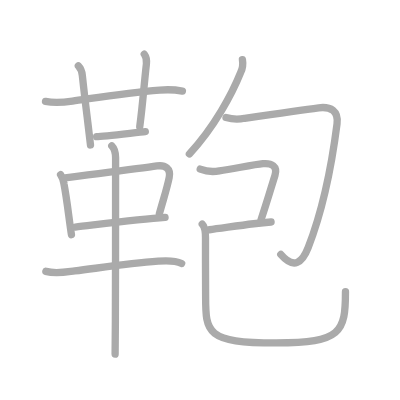
t = 0.00 s
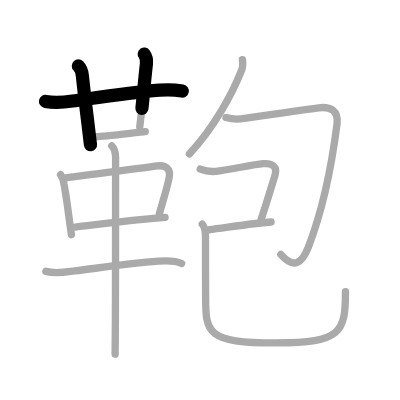
t = 2.75 s
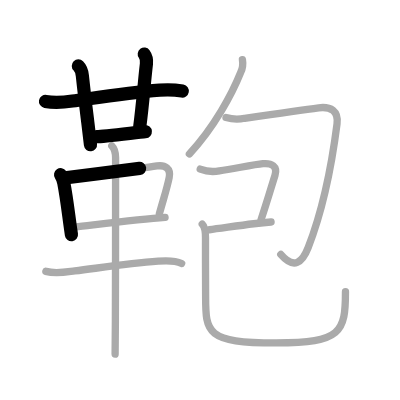
t = 5.50 s
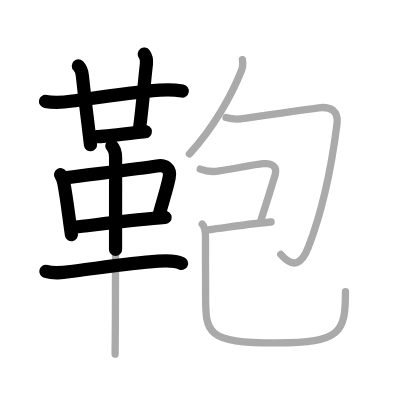
t = 8.50 s
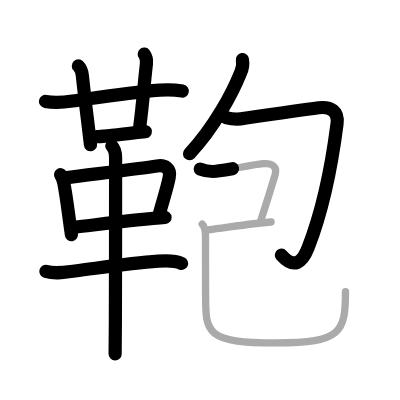
t = 11.25 s
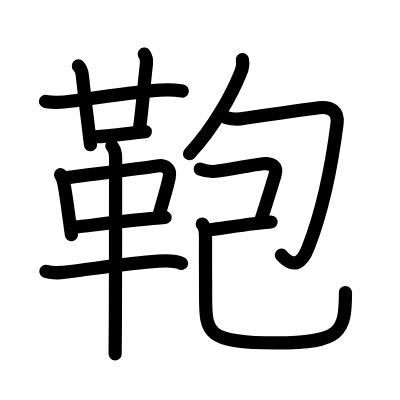
t = 14.00 s

The animated SVG that drew these frames (rendered in a browser with its animation timeline set to each time). Animation: 14 SMIL elements (animate=14); one cycle of 14.00 s.

<?xml version="1.0" standalone="no"?>
<!DOCTYPE svg PUBLIC "-//W3C//DTD SVG 1.1//EN"   "http://www.w3.org/Graphics/SVG/1.1/DTD/svg11.dtd">
<svg width="400px" height="400px"  version="1.1" xmlns="http://www.w3.org/2000/svg">
  <defs>
    <marker id="Triangle" viewBox="0 0 10 10" refX="0" refY="5" markerUnits="strokeWidth" markerWidth="3" style="stroke-opacity:0%;fill:#aaaaaa;" markerHeight="2" orient="auto">
      <path d="M 0 0 L 10 5 L 0 10 z" />
    </marker>
    
    <marker id="Arrow" viewBox="0 0 10 10" refX="5" refY="5" markerUnits="strokeWidth" markerWidth="1.8" style="stroke-opacity:0%;fill:#770000;" markerHeight="2" orient="auto">
      <path d="M 0 4 L 6 4 L 4 1 L 10 5 L 4 9 L 6 6 L 0 6 z" />
        <circle cx="5" cy="5" r="5" />
      </marker>
    
    <marker id="TriangleRed" viewBox="0 0 10 10" refX="0" refY="5" markerUnits="strokeWidth" markerWidth="3" style="stroke-opacity:0%;fill:#CC0000;" markerHeight="2" orient="auto">
      <path d="M 0 0 L 10 5 L 0 10 z" />
    </marker>
    
    <marker id="ArrowRed" viewBox="0 0 10 10" refX="5" refY="5" markerUnits="strokeWidth" markerWidth="1.8" style="stroke-opacity:0%;fill:#CC0000;" markerHeight="2" orient="auto">
      <path d="M 0 4 L 6 4 L 4 1 L 10 5 L 4 9 L 6 6 L 0 6 z" />
        <circle cx="5" cy="5" r="5" />
      </marker>
    
  </defs>
  
  <path style="fill:#ffffff; fill-opacity:100%; fill-rule:evenodd; stroke-width:0;" d="M 0 0 L 400px 0 L 400px 400px L 0 400px L 0 0" />

  <g transform="scale(3.6697247706422 3.6697247706422)">
<path style="fill:none; fill-opacity:0%; fill-rule:evenodd; stroke:#aaaaaa; stroke-opacity:100%; stroke-width: 1.5pt; stroke-linejoin:round; stroke-linecap:round;" d="M12.4 27.63c2.45 0.46 4.83 0.27 7.35-0.09c6.64-0.93 15.12-2.29 23.76-2.98c2.1-0.17 4.15-0.12 6.2 0.26"></path>
<path style="fill:none; fill-opacity:0%; fill-rule:evenodd; stroke:#aaaaaa; stroke-opacity:100%; stroke-width: 1.5pt; stroke-linejoin:round; stroke-linecap:round;" d="M21.35 17.96c0.72 0.72 0.96 1.42 1.09 2.64c0.57 5.35 0.98 8.61 1.49 12.78c0.22 1.79 0.46 3.75 0.73 6.12"></path>
<path style="fill:none; fill-opacity:0%; fill-rule:evenodd; stroke:#aaaaaa; stroke-opacity:100%; stroke-width: 1.5pt; stroke-linejoin:round; stroke-linecap:round;" d="M39.31 14.75c0.56 0.75 0.66 1.97 0.59 2.64c-0.77 6.73-0.9 10.11-1.82 17.13"></path>
<path style="fill:none; fill-opacity:0%; fill-rule:evenodd; stroke:#aaaaaa; stroke-opacity:100%; stroke-width: 1.5pt; stroke-linejoin:round; stroke-linecap:round;" d="M26.33 37.25c1.13 0 5.59-0.5 9.07-0.9c1.97-0.23 3.63-0.42 4.2-0.47"></path>
<path style="fill:none; fill-opacity:0%; fill-rule:evenodd; stroke:#aaaaaa; stroke-opacity:100%; stroke-width: 1.5pt; stroke-linejoin:round; stroke-linecap:round;" d="M16.51 47.6c0.5 0.74 0.8 1.54 0.9 2.41c0.87 4.46 1.39 9.67 2.06 13.94"></path>
<path style="fill:none; fill-opacity:0%; fill-rule:evenodd; stroke:#aaaaaa; stroke-opacity:100%; stroke-width: 1.5pt; stroke-linejoin:round; stroke-linecap:round;" d="M17.73 48.46c8.54-1.1 20.19-2.49 25.04-3.23c2.18-0.33 3.85 0.61 3.33 3.17c-0.53 2.67-1.35 5.11-2.68 9.87"></path>
<path style="fill:none; fill-opacity:0%; fill-rule:evenodd; stroke:#aaaaaa; stroke-opacity:100%; stroke-width: 1.5pt; stroke-linejoin:round; stroke-linecap:round;" d="M20.5 61.88c5.62-0.63 17.5-2.13 24.48-2.63"></path>
<path style="fill:none; fill-opacity:0%; fill-rule:evenodd; stroke:#aaaaaa; stroke-opacity:100%; stroke-width: 1.5pt; stroke-linejoin:round; stroke-linecap:round;" d="M12.5 73.95c2.62 0.77 5.14 0.24 7.89-0.12c8.49-1.08 15.11-2.08 22.72-2.66c2.1-0.16 4.51-0.27 6.39 0.62"></path>
<path style="fill:none; fill-opacity:0%; fill-rule:evenodd; stroke:#aaaaaa; stroke-opacity:100%; stroke-width: 1.5pt; stroke-linejoin:round; stroke-linecap:round;" d="M30.46 39.75c0.83 0.83 1.04 2.23 1.04 3.25c0 6.52 0 30.83-0.06 44.62c-0.02 4.19-0.04 7.42-0.07 8.88"></path>
<path style="fill:none; fill-opacity:0%; fill-rule:evenodd; stroke:#aaaaaa; stroke-opacity:100%; stroke-width: 1.5pt; stroke-linejoin:round; stroke-linecap:round;" d="M66.06 16.25c0.22 1.27 0.06 2.45-0.5 3.56c-2.24 5.61-7.09 14.74-13.95 22.13"></path>
<path style="fill:none; fill-opacity:0%; fill-rule:evenodd; stroke:#aaaaaa; stroke-opacity:100%; stroke-width: 1.5pt; stroke-linejoin:round; stroke-linecap:round;" d="M61.59 32.03c1.69 0.48 3.38 0.55 5.06 0.2c4.57-0.67 15.58-2.28 20.2-2.86c3.27-0.41 5.44 0.91 4.99 4.39c-1.27 9.98-3.19 21.73-7.87 33.74c-1.58 4.06-3.86 6-7.46 1.83"></path>
<path style="fill:none; fill-opacity:0%; fill-rule:evenodd; stroke:#aaaaaa; stroke-opacity:100%; stroke-width: 1.5pt; stroke-linejoin:round; stroke-linecap:round;" d="M54.56 46.09c1.73 0.66 3.47 0.81 5.21 0.46c4.04-0.59 9.37-1.69 11.87-1.94c2.36-0.23 4.06 0.66 3.29 3.16C73.62 52 72.75 55 71.14 59.84"></path>
<path style="fill:none; fill-opacity:0%; fill-rule:evenodd; stroke:#aaaaaa; stroke-opacity:100%; stroke-width: 1.5pt; stroke-linejoin:round; stroke-linecap:round;" d="M57.05 62.61c2.77-0.32 7.58-1.09 12.08-1.64c1.66-0.2 3.28-0.37 4.74-0.47"></path>
<path style="fill:none; fill-opacity:0%; fill-rule:evenodd; stroke:#aaaaaa; stroke-opacity:100%; stroke-width: 1.5pt; stroke-linejoin:round; stroke-linecap:round;" d="M55.11 61.05c0.81 0.81 0.9 2.06 0.89 3.7c-0.03 5.25 0.03 11.41 0.03 15.99c0 9.96 0.2 12.7 19.25 12.7c17.72 0 18.86-2.94 18.86-13.97"></path>

<path style="fill:none; fill-opacity:0%; fill-rule:evenodd; stroke:#000000; stroke-opacity:100%; stroke-width: 2.7pt; stroke-linejoin:round; stroke-linecap:round;" d="M12.4 27.63c2.45 0.46 4.83 0.27 7.35-0.09c6.64-0.93 15.12-2.29 23.76-2.98c2.1-0.17 4.15-0.12 6.2 0.26" pathLength="100" stroke-dashoffset="100" stroke-dasharray="100 105"><animate id="dashAnim1" attributeName="stroke-dashoffset" from="100" to="0" dur="1s" calcMode="linear" fill="freeze"/></path>
<path style="fill:none; fill-opacity:0%; fill-rule:evenodd; stroke:#000000; stroke-opacity:100%; stroke-width: 2.7pt; stroke-linejoin:round; stroke-linecap:round;" d="M21.35 17.96c0.72 0.72 0.96 1.42 1.09 2.64c0.57 5.35 0.98 8.61 1.49 12.78c0.22 1.79 0.46 3.75 0.73 6.12" pathLength="100" stroke-dashoffset="100" stroke-dasharray="100 105"><animate id="dashAnim2" attributeName="stroke-dashoffset" from="100" to="0" dur="1s" calcMode="linear" begin="dashAnim1.end" fill="freeze"/></path>
<path style="fill:none; fill-opacity:0%; fill-rule:evenodd; stroke:#000000; stroke-opacity:100%; stroke-width: 2.7pt; stroke-linejoin:round; stroke-linecap:round;" d="M39.31 14.75c0.56 0.75 0.66 1.97 0.59 2.64c-0.77 6.73-0.9 10.11-1.82 17.13" pathLength="100" stroke-dashoffset="100" stroke-dasharray="100 105"><animate id="dashAnim3" attributeName="stroke-dashoffset" from="100" to="0" dur="1s" calcMode="linear" begin="dashAnim2.end" fill="freeze"/></path>
<path style="fill:none; fill-opacity:0%; fill-rule:evenodd; stroke:#000000; stroke-opacity:100%; stroke-width: 2.7pt; stroke-linejoin:round; stroke-linecap:round;" d="M26.33 37.25c1.13 0 5.59-0.5 9.07-0.9c1.97-0.23 3.63-0.42 4.2-0.47" pathLength="100" stroke-dashoffset="100" stroke-dasharray="100 105"><animate id="dashAnim4" attributeName="stroke-dashoffset" from="100" to="0" dur="1s" calcMode="linear" begin="dashAnim3.end" fill="freeze"/></path>
<path style="fill:none; fill-opacity:0%; fill-rule:evenodd; stroke:#000000; stroke-opacity:100%; stroke-width: 2.7pt; stroke-linejoin:round; stroke-linecap:round;" d="M16.51 47.6c0.5 0.74 0.8 1.54 0.9 2.41c0.87 4.46 1.39 9.67 2.06 13.94" pathLength="100" stroke-dashoffset="100" stroke-dasharray="100 105"><animate id="dashAnim5" attributeName="stroke-dashoffset" from="100" to="0" dur="1s" calcMode="linear" begin="dashAnim4.end" fill="freeze"/></path>
<path style="fill:none; fill-opacity:0%; fill-rule:evenodd; stroke:#000000; stroke-opacity:100%; stroke-width: 2.7pt; stroke-linejoin:round; stroke-linecap:round;" d="M17.73 48.46c8.54-1.1 20.19-2.49 25.04-3.23c2.18-0.33 3.85 0.61 3.33 3.17c-0.53 2.67-1.35 5.11-2.68 9.87" pathLength="100" stroke-dashoffset="100" stroke-dasharray="100 105"><animate id="dashAnim6" attributeName="stroke-dashoffset" from="100" to="0" dur="1s" calcMode="linear" begin="dashAnim5.end" fill="freeze"/></path>
<path style="fill:none; fill-opacity:0%; fill-rule:evenodd; stroke:#000000; stroke-opacity:100%; stroke-width: 2.7pt; stroke-linejoin:round; stroke-linecap:round;" d="M20.5 61.88c5.62-0.63 17.5-2.13 24.48-2.63" pathLength="100" stroke-dashoffset="100" stroke-dasharray="100 105"><animate id="dashAnim7" attributeName="stroke-dashoffset" from="100" to="0" dur="1s" calcMode="linear" begin="dashAnim6.end" fill="freeze"/></path>
<path style="fill:none; fill-opacity:0%; fill-rule:evenodd; stroke:#000000; stroke-opacity:100%; stroke-width: 2.7pt; stroke-linejoin:round; stroke-linecap:round;" d="M12.5 73.95c2.62 0.77 5.14 0.24 7.89-0.12c8.49-1.08 15.11-2.08 22.72-2.66c2.1-0.16 4.51-0.27 6.39 0.62" pathLength="100" stroke-dashoffset="100" stroke-dasharray="100 105"><animate id="dashAnim8" attributeName="stroke-dashoffset" from="100" to="0" dur="1s" calcMode="linear" begin="dashAnim7.end" fill="freeze"/></path>
<path style="fill:none; fill-opacity:0%; fill-rule:evenodd; stroke:#000000; stroke-opacity:100%; stroke-width: 2.7pt; stroke-linejoin:round; stroke-linecap:round;" d="M30.46 39.75c0.83 0.83 1.04 2.23 1.04 3.25c0 6.52 0 30.83-0.06 44.62c-0.02 4.19-0.04 7.42-0.07 8.88" pathLength="100" stroke-dashoffset="100" stroke-dasharray="100 105"><animate id="dashAnim9" attributeName="stroke-dashoffset" from="100" to="0" dur="1s" calcMode="linear" begin="dashAnim8.end" fill="freeze"/></path>
<path style="fill:none; fill-opacity:0%; fill-rule:evenodd; stroke:#000000; stroke-opacity:100%; stroke-width: 2.7pt; stroke-linejoin:round; stroke-linecap:round;" d="M66.06 16.25c0.22 1.27 0.06 2.45-0.5 3.56c-2.24 5.61-7.09 14.74-13.95 22.13" pathLength="100" stroke-dashoffset="100" stroke-dasharray="100 105"><animate id="dashAnim10" attributeName="stroke-dashoffset" from="100" to="0" dur="1s" calcMode="linear" begin="dashAnim9.end" fill="freeze"/></path>
<path style="fill:none; fill-opacity:0%; fill-rule:evenodd; stroke:#000000; stroke-opacity:100%; stroke-width: 2.7pt; stroke-linejoin:round; stroke-linecap:round;" d="M61.59 32.03c1.69 0.48 3.38 0.55 5.06 0.2c4.57-0.67 15.58-2.28 20.2-2.86c3.27-0.41 5.44 0.91 4.99 4.39c-1.27 9.98-3.19 21.73-7.87 33.74c-1.58 4.06-3.86 6-7.46 1.83" pathLength="100" stroke-dashoffset="100" stroke-dasharray="100 105"><animate id="dashAnim11" attributeName="stroke-dashoffset" from="100" to="0" dur="1s" calcMode="linear" begin="dashAnim10.end" fill="freeze"/></path>
<path style="fill:none; fill-opacity:0%; fill-rule:evenodd; stroke:#000000; stroke-opacity:100%; stroke-width: 2.7pt; stroke-linejoin:round; stroke-linecap:round;" d="M54.56 46.09c1.73 0.66 3.47 0.81 5.21 0.46c4.04-0.59 9.37-1.69 11.87-1.94c2.36-0.23 4.06 0.66 3.29 3.16C73.62 52 72.75 55 71.14 59.84" pathLength="100" stroke-dashoffset="100" stroke-dasharray="100 105"><animate id="dashAnim12" attributeName="stroke-dashoffset" from="100" to="0" dur="1s" calcMode="linear" begin="dashAnim11.end" fill="freeze"/></path>
<path style="fill:none; fill-opacity:0%; fill-rule:evenodd; stroke:#000000; stroke-opacity:100%; stroke-width: 2.7pt; stroke-linejoin:round; stroke-linecap:round;" d="M57.05 62.61c2.77-0.32 7.58-1.09 12.08-1.64c1.66-0.2 3.28-0.37 4.74-0.47" pathLength="100" stroke-dashoffset="100" stroke-dasharray="100 105"><animate id="dashAnim13" attributeName="stroke-dashoffset" from="100" to="0" dur="1s" calcMode="linear" begin="dashAnim12.end" fill="freeze"/></path>
<path style="fill:none; fill-opacity:0%; fill-rule:evenodd; stroke:#000000; stroke-opacity:100%; stroke-width: 2.7pt; stroke-linejoin:round; stroke-linecap:round;" d="M55.11 61.05c0.81 0.81 0.9 2.06 0.89 3.7c-0.03 5.25 0.03 11.41 0.03 15.99c0 9.96 0.2 12.7 19.25 12.7c17.72 0 18.86-2.94 18.86-13.97" pathLength="100" stroke-dashoffset="100" stroke-dasharray="100 105"><animate id="dashAnim14" attributeName="stroke-dashoffset" from="100" to="0" dur="1s" calcMode="linear" begin="dashAnim13.end" fill="freeze"/></path>

</g>

</svg>  
          
